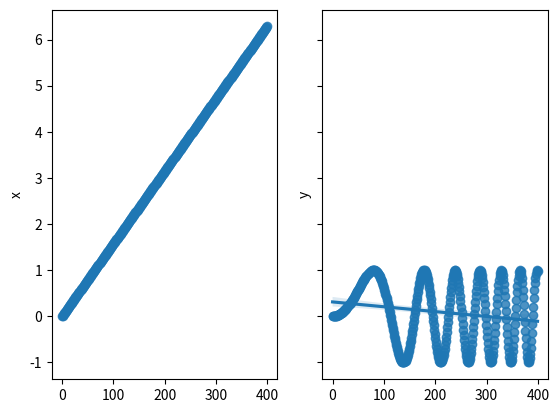

Write Python code to recreate this figure.
# -*- coding: utf-8 -*-
"""
Created on Sat Nov  3 10:28:56 2018

[redacted]
"""

import pandas as pd
import os
import seaborn as sns
import matplotlib.pyplot as plt
import numpy as np
#import datetime as dt
#from matplotlib import rc

x = np.linspace(0, 2 * np.pi, 400)
df = pd.DataFrame({'x': x, 'y': np.sin(x ** 2)})
df.index.names = ['obs']
df.columns.names = ['vars']

idx = np.array(df.index.tolist(), dtype='float')  # make an array of x-values

# call regplot on each axes
fig, (ax1, ax2) = plt.subplots(ncols=2, sharey=True)
sns.regplot(x=idx, y=df['x'], ax=ax1)
sns.regplot(x=idx, y=df['y'], ax=ax2)
